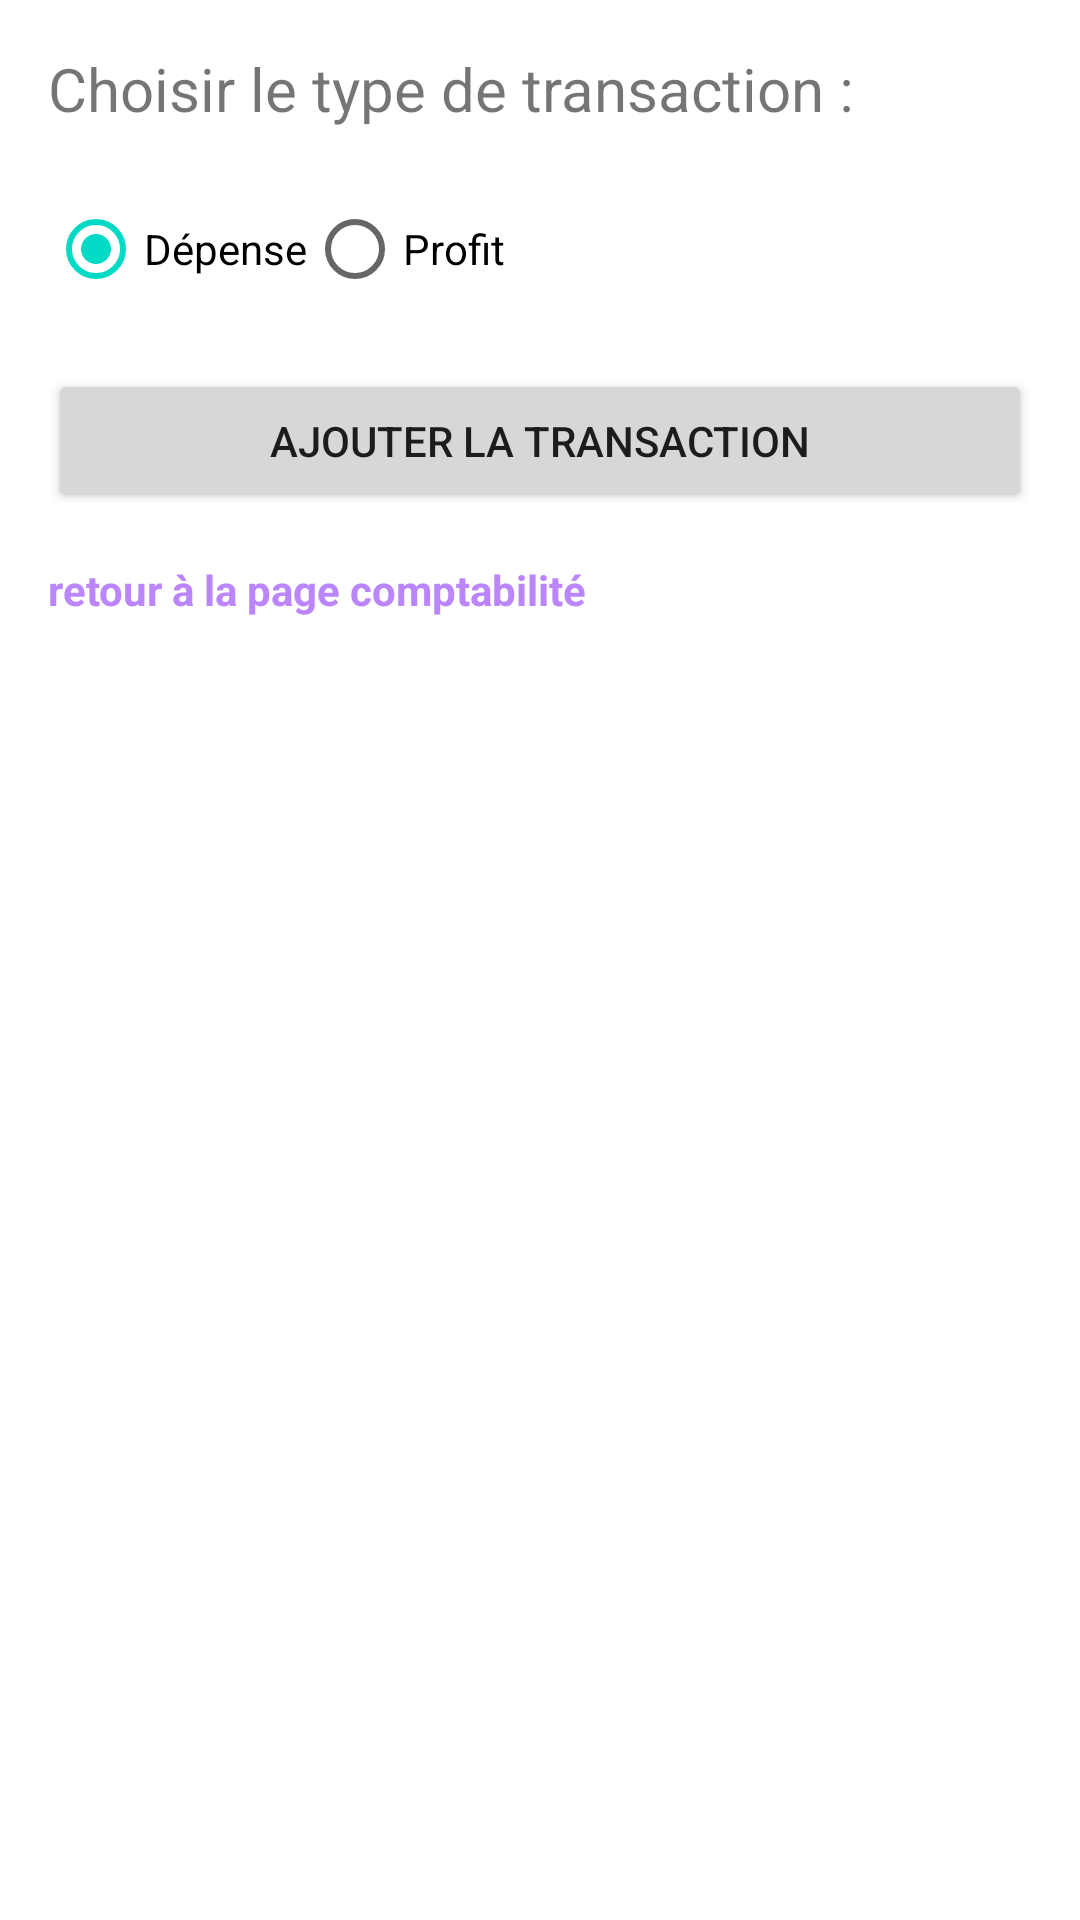

Produce the Android XML layout that renders to this screen, including the resource entries it uses.
<!-- AndroidManifest.xml: application theme Theme.Accountastockandroid -->
<!-- res/layout/fragment_add_transaction.xml -->
<?xml version="1.0" encoding="utf-8"?>
<LinearLayout xmlns:android="http://schemas.android.com/apk/res/android"
    android:layout_width="match_parent"
    android:layout_height="match_parent"
    xmlns:app="http://schemas.android.com/apk/res-auto"
    android:orientation="vertical">

    
    <TextView
        android:layout_width="wrap_content"
        android:layout_height="wrap_content"
        android:text="Choisir le type de transaction :"
        android:textSize="20sp"
        android:layout_marginTop="16dp"
        android:layout_marginStart="16dp"
        android:layout_marginEnd="16dp"/>

    
    <RadioGroup
        android:id="@+id/transactionTypeRadioGroup"
        android:layout_width="match_parent"
        android:layout_height="wrap_content"
        android:orientation="horizontal"
        android:layout_marginTop="16dp"
        android:layout_marginStart="16dp"
        android:layout_marginEnd="16dp">

        
        <RadioButton
            android:id="@+id/expenseRadioButton"
            android:layout_width="wrap_content"
            android:layout_height="wrap_content"
            android:text="Dépense"
            android:checked="true"/>

        
        <RadioButton
            android:id="@+id/profitRadioButton"
            android:layout_width="wrap_content"
            android:layout_height="wrap_content"
            android:text="Profit"/>
    </RadioGroup>

    
    <include
        android:id="@+id/layoutAddExpense"
        layout="@layout/layout_add_expense"
        android:layout_width="match_parent"
        android:layout_height="wrap_content"
        android:visibility="gone" />

    
    <include
        android:id="@+id/layoutAddProfit"
        layout="@layout/layout_add_profit"
        android:layout_width="match_parent"
        android:layout_height="wrap_content"
        android:visibility="gone" />

    
    <Button
        android:id="@+id/addTransactionButton"
        android:layout_width="match_parent"
        android:layout_height="wrap_content"
        android:text="Ajouter la transaction"
        android:layout_marginTop="16dp"
        android:layout_marginStart="16dp"
        android:layout_marginEnd="16dp"/>

    <TextView
        android:id="@+id/homeLink"
        android:layout_width="wrap_content"
        android:layout_height="wrap_content"
        android:text="retour à la page comptabilité"
        app:layout_constraintStart_toStartOf="parent"
        app:layout_constraintEnd_toEndOf="parent"
        android:layout_margin="16dp"
        android:textColor="@color/purple_200"
        android:textStyle="bold"/>

</LinearLayout>
<!-- res/layout/layout_add_expense.xml (included above) -->
<?xml version="1.0" encoding="utf-8"?>
<LinearLayout xmlns:android="http://schemas.android.com/apk/res/android"
    android:layout_width="match_parent"
    android:layout_height="wrap_content"
    android:orientation="vertical">

    
    <TextView
        android:layout_width="match_parent"
        android:layout_height="wrap_content"
        android:text="Formulaire de dépense"
        android:textStyle="bold"
        android:textSize="18sp"
        android:padding="8dp"/>

    
    <EditText
        android:id="@+id/editTextTitle"
        android:layout_width="match_parent"
        android:layout_height="wrap_content"
        android:hint="Nom de la dépense"
        android:inputType="text"
        android:minHeight="48dp" />

    
    <EditText
        android:id="@+id/editTextComment"
        android:layout_width="match_parent"
        android:layout_height="wrap_content"
        android:hint="Commentaire (Facultatif)"
        android:inputType="text"
        android:minHeight="48dp" />

    
    <EditText
        android:id="@+id/editTextAmount"
        android:layout_width="match_parent"
        android:layout_height="wrap_content"
        android:hint="Montant"
        android:inputType="numberDecimal"
        android:minHeight="48dp" />

    
    <EditText
        android:id="@+id/editTextTax"
        android:layout_width="match_parent"
        android:layout_height="wrap_content"
        android:hint="Montant de la Taxe (Facultatif)"
        android:inputType="numberDecimal"
        android:minHeight="48dp" />

</LinearLayout>
<!-- res/layout/layout_add_profit.xml (included above) -->
<?xml version="1.0" encoding="utf-8"?>
<LinearLayout xmlns:android="http://schemas.android.com/apk/res/android"
    android:layout_width="match_parent"
    android:layout_height="wrap_content"
    android:orientation="vertical">

    
    <TextView
        android:layout_width="match_parent"
        android:layout_height="wrap_content"
        android:text="Gain"
        android:textStyle="bold"
        android:textSize="18sp"
        android:padding="8dp"/>

    
    <EditText
        android:id="@+id/editTextTitle"
        android:layout_width="match_parent"
        android:layout_height="wrap_content"
        android:hint="Nom du Gain"
        android:inputType="text"
        android:minHeight="48dp" />

    
    <EditText
        android:id="@+id/editTextComment"
        android:layout_width="match_parent"
        android:layout_height="wrap_content"
        android:hint="Commentaire (Facultatif)"
        android:inputType="text"
        android:minHeight="48dp" />

    
    <EditText
        android:id="@+id/editTextAmount"
        android:layout_width="match_parent"
        android:layout_height="wrap_content"
        android:hint="Montant du gain"
        android:inputType="numberDecimal"
        android:minHeight="48dp" />

</LinearLayout>
<!-- resources referenced by this layout -->
<resources>
  <color name="purple_200">#FFBB86FC</color>
  <style name="Theme.Accountastockandroid" parent="Theme.MaterialComponents.DayNight.DarkActionBar">
          
          <item name="colorPrimary">@color/purple_500</item>
          <item name="colorPrimaryVariant">@color/purple_700</item>
          <item name="colorOnPrimary">@color/white</item>
          
          <item name="colorSecondary">@color/teal_200</item>
          <item name="colorSecondaryVariant">@color/teal_700</item>
          <item name="colorOnSecondary">@color/black</item>
          
          <item name="android:statusBarColor">?attr/colorPrimaryVariant</item>
          
      </style>
  <color name="purple_500">#FF6200EE</color>
  <color name="purple_700">#FF3700B3</color>
  <color name="white">#FFFFFFFF</color>
  <color name="teal_200">#FF03DAC5</color>
  <color name="teal_700">#FF018786</color>
  <color name="black">#FF000000</color>
</resources>
